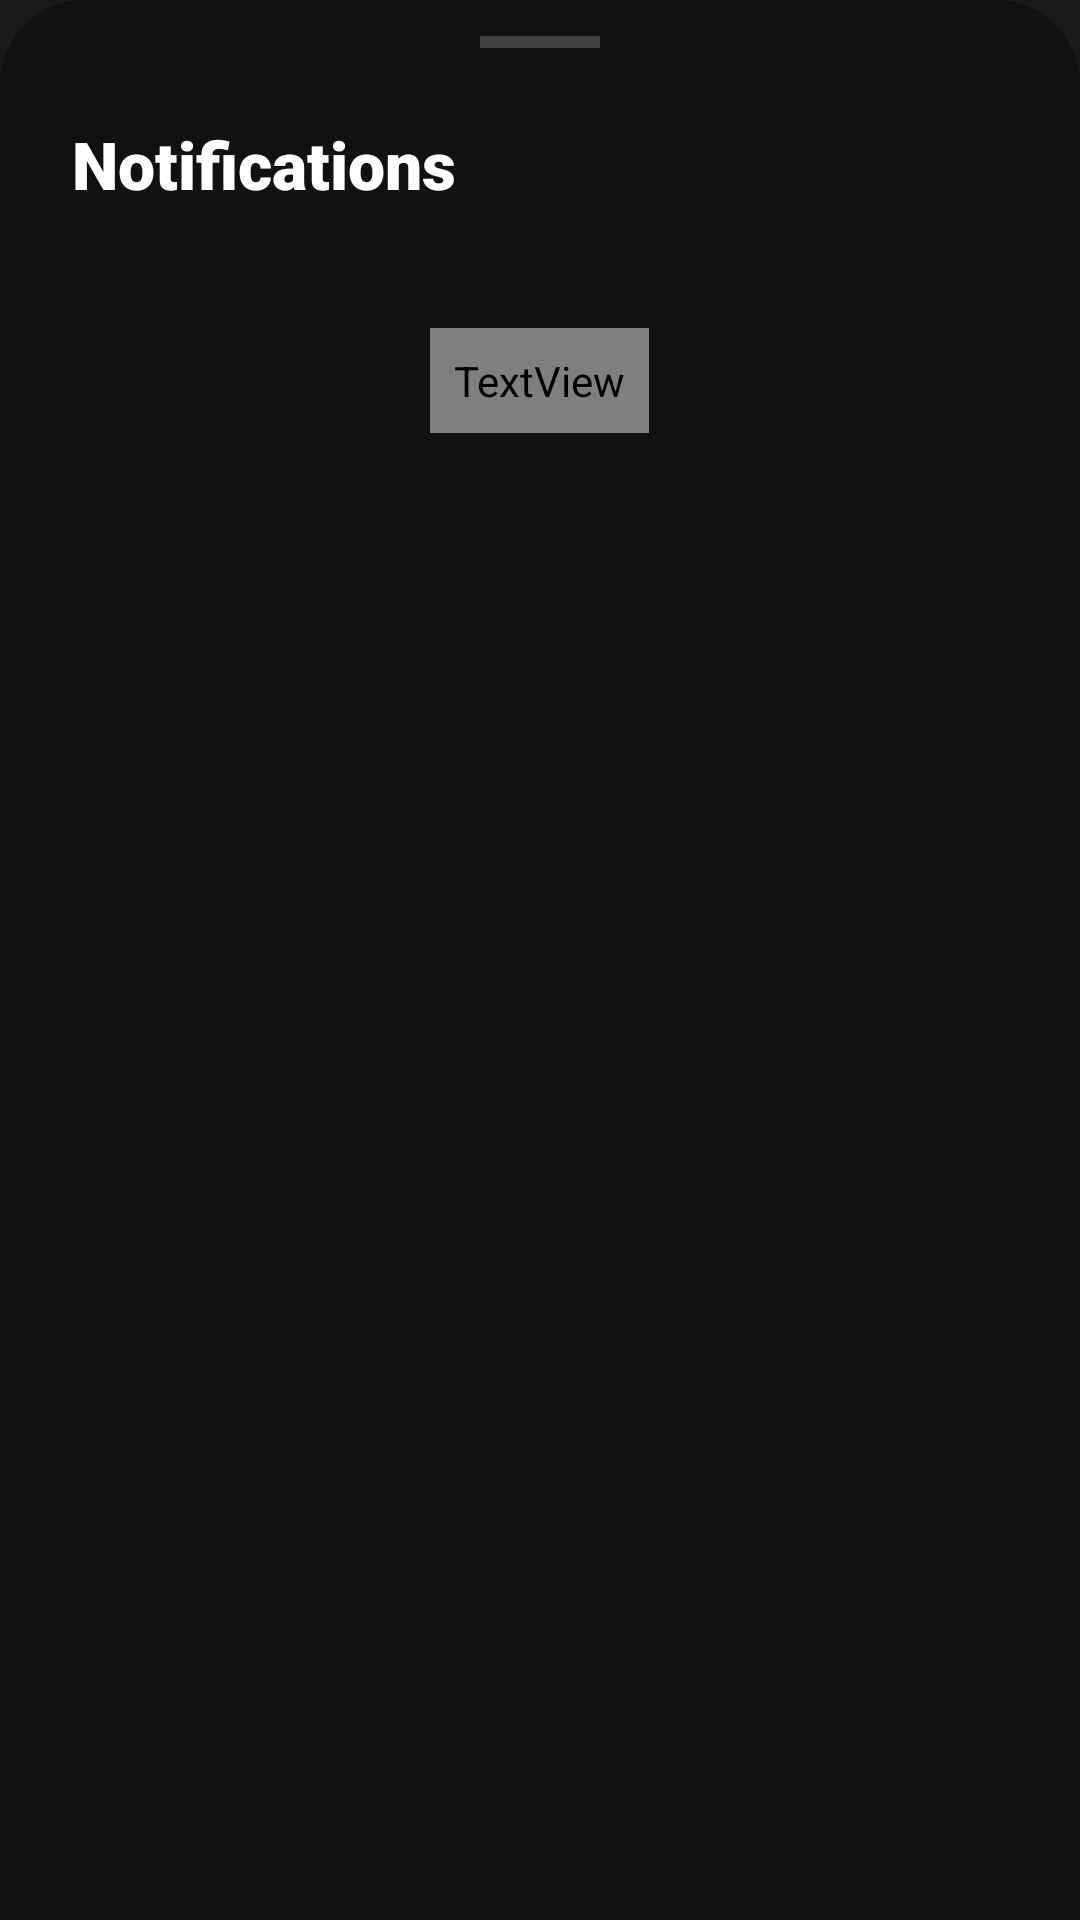

This screen was rendered from an Android layout file. Write that file and the resources it references.
<!-- AndroidManifest.xml: application theme Theme.KWalletPay -->
<!-- res/layout/layout_notifications_bottom_sheet.xml -->
<?xml version="1.0" encoding="utf-8"?>
<LinearLayout xmlns:android="http://schemas.android.com/apk/res/android"
    xmlns:app="http://schemas.android.com/apk/res-auto"
    android:layout_width="match_parent"
    android:layout_height="wrap_content"
    android:background="@drawable/bottom_sheet_bg"
    android:orientation="vertical"
    android:paddingBottom="32dp">

    <View
        android:layout_width="40dp"
        android:layout_height="4dp"
        android:layout_gravity="center_horizontal"
        android:layout_marginTop="12dp"
        android:alpha="0.2"
        android:background="@color/text_primary" />

    <TextView
        android:layout_width="wrap_content"
        android:layout_height="wrap_content"
        android:layout_marginStart="24dp"
        android:layout_marginTop="24dp"
        android:fontFamily="sans-serif-black"
        android:text="Notifications"
        android:textColor="@color/text_primary"
        android:textSize="22sp" />

    <LinearLayout
        android:id="@+id/notificationsContainer"
        android:layout_width="match_parent"
        android:layout_height="wrap_content"
        android:layout_marginTop="16dp"
        android:orientation="vertical">
        
    </LinearLayout>

    <TextView
        android:id="@+id/btnMarkAllRead"
        android:layout_width="wrap_content"
        android:layout_height="wrap_content"
        android:layout_gravity="center_horizontal"
        android:layout_marginTop="24dp"
        android:fontFamily="sans-serif-bold"
        android:padding="8dp"
        android:text="Mark all as read"
        android:textColor="@color/colorPrimary"
        android:textSize="14sp" />

</LinearLayout>
<!-- resources referenced by this layout -->
<resources>
  <color name="colorPrimary">#0A0A0A</color>
  <color name="text_primary">#FFFFFF</color>
  <!-- drawable bottom_sheet_bg (drawable) -->
  <?xml version="1.0" encoding="utf-8"?>
  <shape xmlns:android="http://schemas.android.com/apk/res/android">
      <solid android:color="@color/surface_card" />
      <corners
          android:topLeftRadius="28dp"
          android:topRightRadius="28dp" />
  </shape>
  <style name="Theme.KWalletPay" parent="Base.Theme.KWalletPay" />
  <color name="surface_card">#111111</color>
  <style name="Base.Theme.KWalletPay" parent="Theme.Material3.DayNight.NoActionBar">
          
          <item name="colorPrimary">#4F46E5</item>
          <item name="colorSecondary">#7C3AED</item>
          <item name="android:windowBackground">@color/background_gray</item>
          <item name="android:windowLightStatusBar">true</item>
      </style>
  <color name="background_gray">#1A1A1A</color>
</resources>
